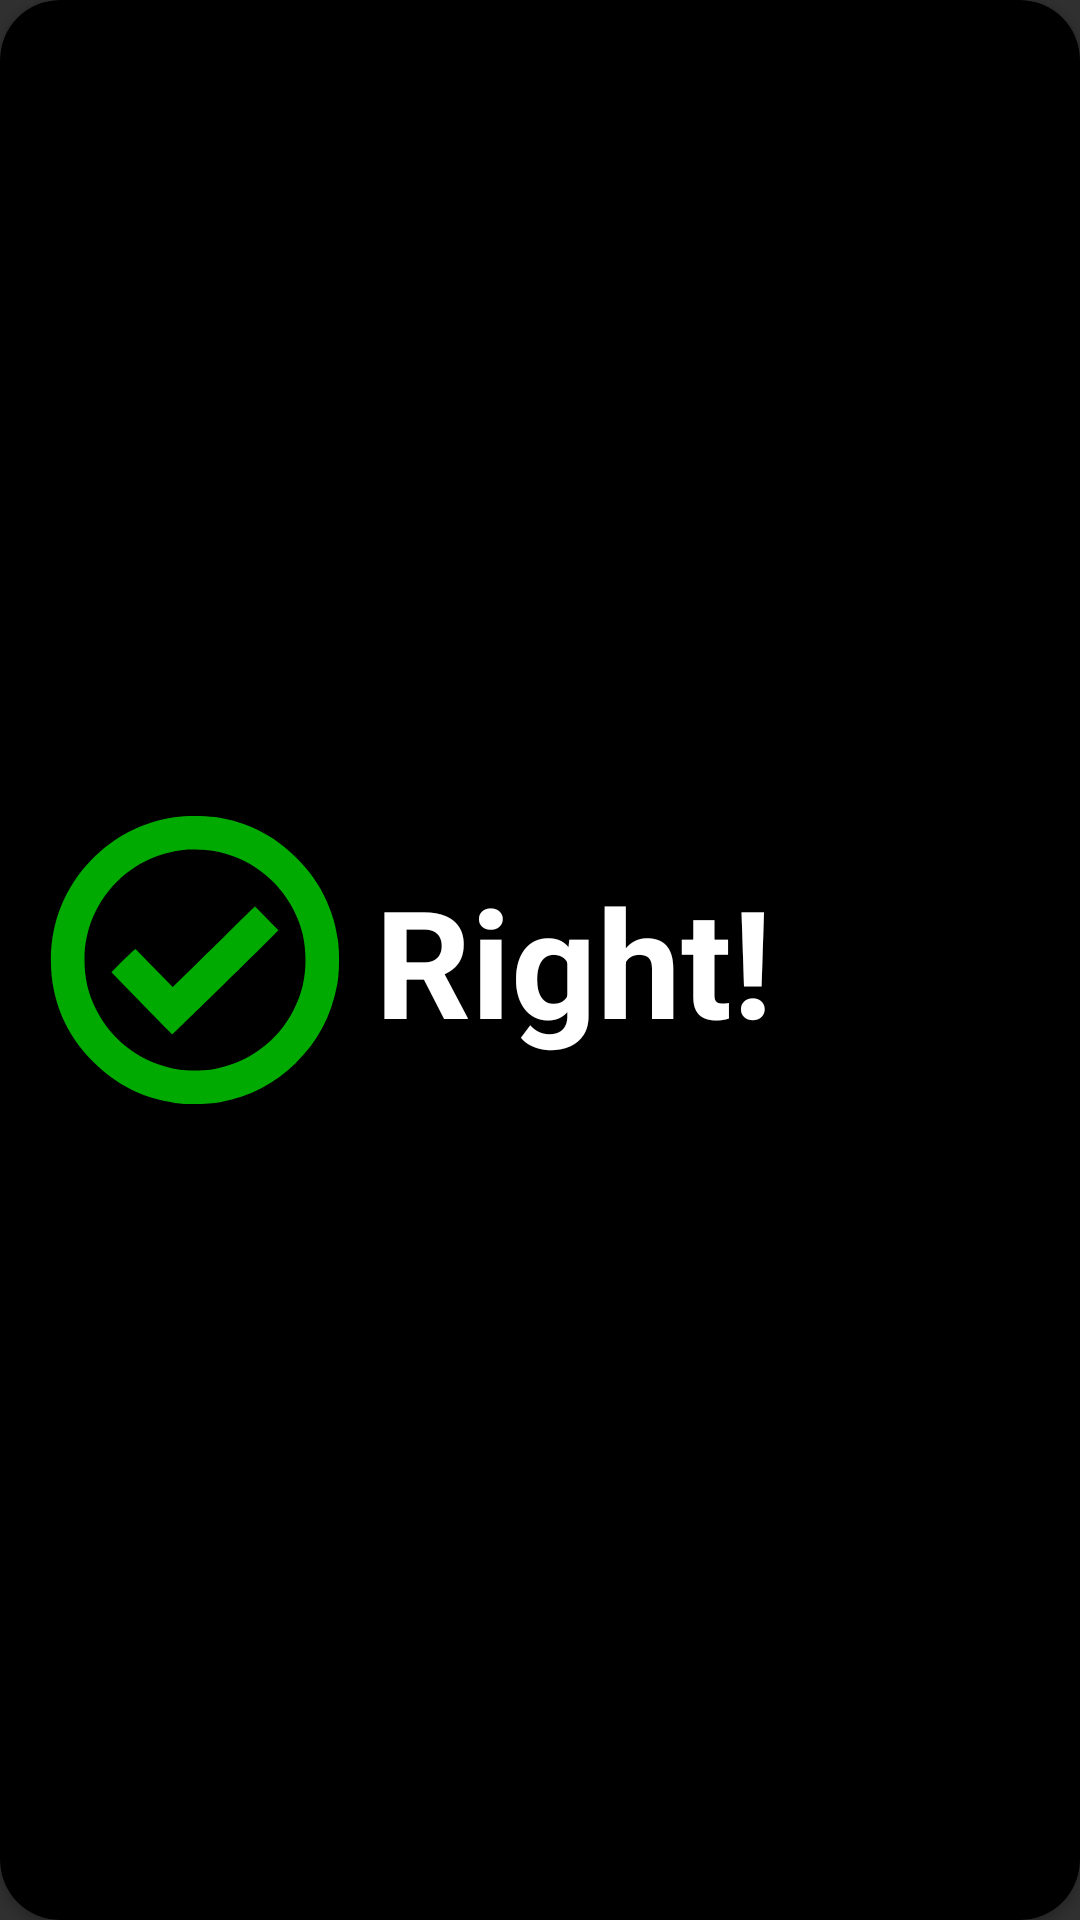

Reconstruct the res/layout file that produces this screen, plus the resources it refers to.
<!-- AndroidManifest.xml: application theme Theme2 -->
<!-- res/layout/window_dialog_right.xml -->
<?xml version="1.0" encoding="utf-8"?>
<androidx.cardview.widget.CardView xmlns:android="http://schemas.android.com/apk/res/android"
    android:layout_width="wrap_content"
    android:backgroundTint="@color/black"
    android:layout_height="wrap_content"
    xmlns:app="http://schemas.android.com/apk/res-auto"
    app:cardCornerRadius="20dp">
    <androidx.constraintlayout.widget.ConstraintLayout
        android:layout_width="match_parent"
        android:layout_height="match_parent"
        android:layout_margin="15dp">
        <ImageView
            app:layout_constraintStart_toStartOf="parent"
            app:layout_constraintTop_toTopOf="parent"
            app:layout_constraintBottom_toBottomOf="parent"
            android:layout_width="wrap_content"
            android:layout_height="wrap_content"
            android:src="@drawable/tick"
            android:id="@+id/imgTick"/>
        <TextView
            android:textColor="@color/white"
            android:textStyle="bold"
            android:layout_marginStart="10dp"
            app:layout_constraintTop_toTopOf="parent"
            android:layout_width="wrap_content"
            android:layout_height="wrap_content"
            app:layout_constraintStart_toEndOf="@id/imgTick"
            android:text="Right!"
            android:textSize="50dp"
            app:layout_constraintBottom_toBottomOf="parent"
            />
    </androidx.constraintlayout.widget.ConstraintLayout>



</androidx.cardview.widget.CardView>
<!-- resources referenced by this layout -->
<resources>
  <!-- drawable tick (drawable) -->
  <vector xmlns:android="http://schemas.android.com/apk/res/android"
      android:width="100dp"
      android:height="100dp"
      android:viewportWidth="460"
      android:viewportHeight="460">
    <path
        android:pathData="M198.5,11c-50.4,7.8 -92.6,29.4 -127.5,65.7 -40.5,41.9 -62,95 -62,153.3 0,60.1 22.1,113.3 64.9,156.1 35.5,35.5 76.1,55.8 125.9,63 20.1,2.9 51.2,2.3 70.2,-1.4 44.5,-8.7 82,-28.1 113.8,-59.1 34.3,-33.5 55.1,-72.5 64.3,-121.1 3.3,-17.3 3.8,-48.6 1,-67.7 -3.3,-23 -8.4,-40.5 -17.5,-60.8 -11.3,-24.9 -25,-44.6 -45.5,-65.1 -35.2,-35.2 -76,-55.7 -125.4,-63 -17.5,-2.5 -45.2,-2.5 -62.2,0.1zM257,62.5c54,8.8 100.4,43 124.8,92 12.1,24.3 17.6,47.7 17.6,75.5 0,27.8 -5.5,51.2 -17.6,75.5 -24.9,50.1 -71.6,83.8 -128.3,92.6 -10.3,1.6 -36.7,1.6 -47,-0 -56.7,-8.8 -103.4,-42.5 -128.3,-92.6 -12.1,-24.3 -17.6,-47.7 -17.6,-75.5 0,-16 1.1,-25.5 4.5,-39.7 11.4,-48.2 44.6,-89.9 89.4,-112.1 19.9,-9.9 38.6,-15.1 64,-17.6 7,-0.7 29,0.4 38.5,1.9z"
        android:fillColor="#00AA00"
        android:strokeColor="#00000000"/>
    <path
        android:pathData="M289,180c-17.9,17.6 -46.1,45.4 -62.8,61.7l-30.4,29.7 -11.6,-12c-6.4,-6.5 -19.3,-19.7 -28.6,-29.1l-16.8,-17.3 -2.7,1.9c-1.4,1.1 -9.7,9.1 -18.5,17.9l-15.8,15.9 46.3,47.7c25.4,26.2 46.6,47.6 47.1,47.6 0.7,-0 90,-87.4 147.5,-144.4l15.2,-15.1 -17.8,-18.3c-9.8,-10 -17.9,-18.2 -18.2,-18.2 -0.2,0.1 -15,14.5 -32.9,32z"
        android:fillColor="#00AA00"
        android:strokeColor="#00000000"/>
  </vector>
  <style name="Theme2" parent="Theme.AppCompat.NoActionBar">
           <item name="android:statusBarColor">@color/black</item>
          <item name="actionBarTheme">@color/black</item>
          <item name="android:textColorHint">#AAAAAA</item>
          <item name="android:textColor">#000000</item>
          <item name="fontFamily">@font/comfortaa</item>
  
  
      </style>
  <!-- not gathered from this repository: default colours our renderer supplied (Android Studio template values) -->
  <color name="black">#FF000000</color>
  <color name="white">#FFFFFFFF</color>
</resources>
